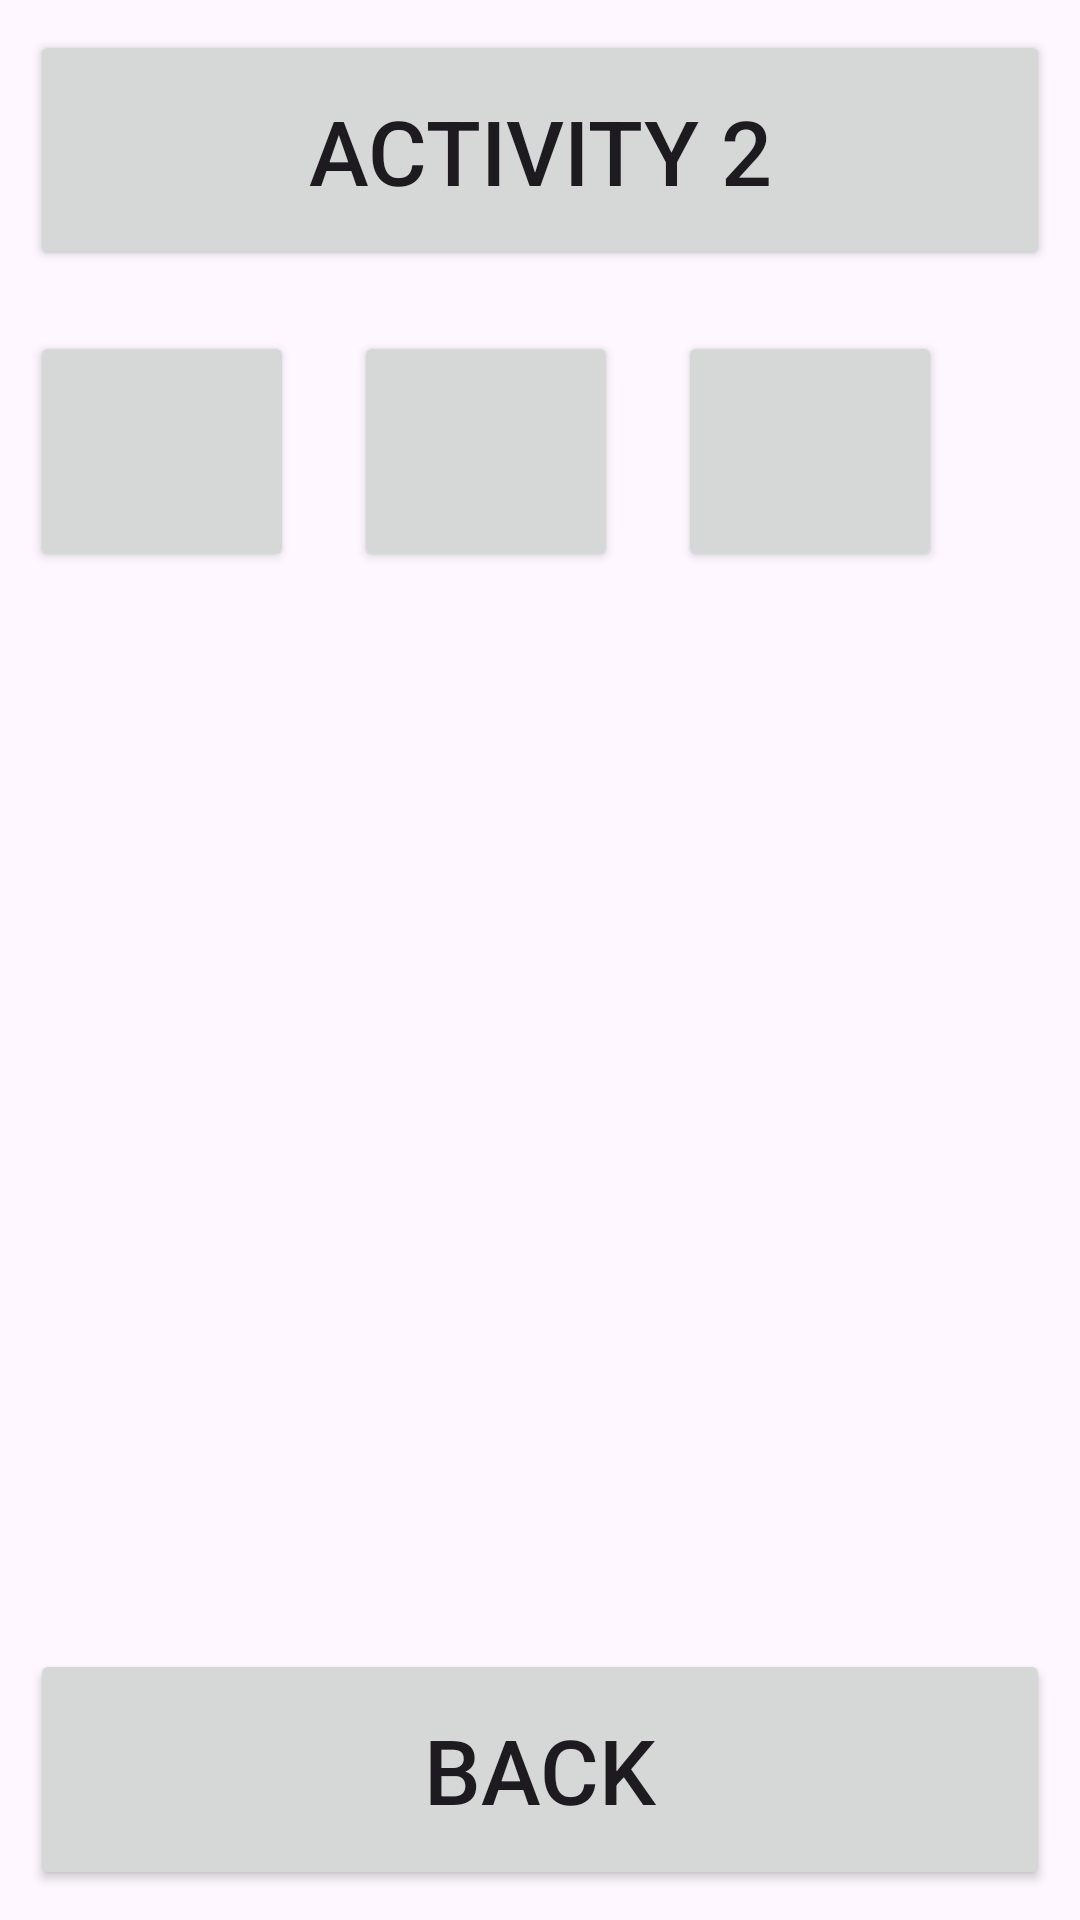

Android layout source for this screen:
<!-- AndroidManifest.xml: application theme Theme.Mainactivitynsa -->
<!-- res/layout/activity_second.xml -->
<?xml version="1.0" encoding="utf-8"?>
<LinearLayout xmlns:android="http://schemas.android.com/apk/res/android"
    xmlns:app="http://schemas.android.com/apk/res-auto"
    xmlns:tools="http://schemas.android.com/tools"
    android:layout_width="match_parent"
    android:layout_height="wrap_content"
    android:orientation="vertical"
    tools:context=".SecondActivity">

    <LinearLayout
        android:layout_width="match_parent"
        android:layout_height="0dp"
        android:layout_weight="1"
        android:orientation="vertical">

        <Button
            android:layout_width="match_parent"
            android:layout_height="wrap_content"
            android:text="Activity 2"
            android:textSize="30sp"
            android:padding="20dp"
            android:layout_margin="10dp"/>

        <LinearLayout
            android:layout_width="wrap_content"
            android:layout_height="0dp"
            android:layout_weight="1"
            android:orientation="horizontal">
            <Button
                android:layout_width="wrap_content"
                android:layout_height="wrap_content"
                android:textSize="30sp"
                android:padding="20dp"
                android:layout_margin="10dp"/>
            <Button
                android:layout_width="wrap_content"
                android:layout_height="wrap_content"
                android:textSize="30sp"
                android:padding="20dp"
                android:layout_margin="10dp"/>
            <Button
                android:layout_width="wrap_content"
                android:layout_height="wrap_content"
                android:textSize="30sp"
                android:padding="20dp"
                android:layout_margin="10dp"/>

        </LinearLayout>
        <Button
            android:id="@+id/btn_back"
            android:onClick="Back"
            android:layout_width="match_parent"
            android:layout_height="wrap_content"
            android:text="back"
            android:textSize="30sp"
            android:padding="20dp"
            android:layout_margin="10dp"/>
    </LinearLayout>
</LinearLayout>
<!-- resources referenced by this layout -->
<resources>
  <style name="Theme.Mainactivitynsa" parent="Base.Theme.Mainactivitynsa" />
  <style name="Base.Theme.Mainactivitynsa" parent="Theme.Material3.DayNight.NoActionBar">
          
          
      </style>
</resources>
